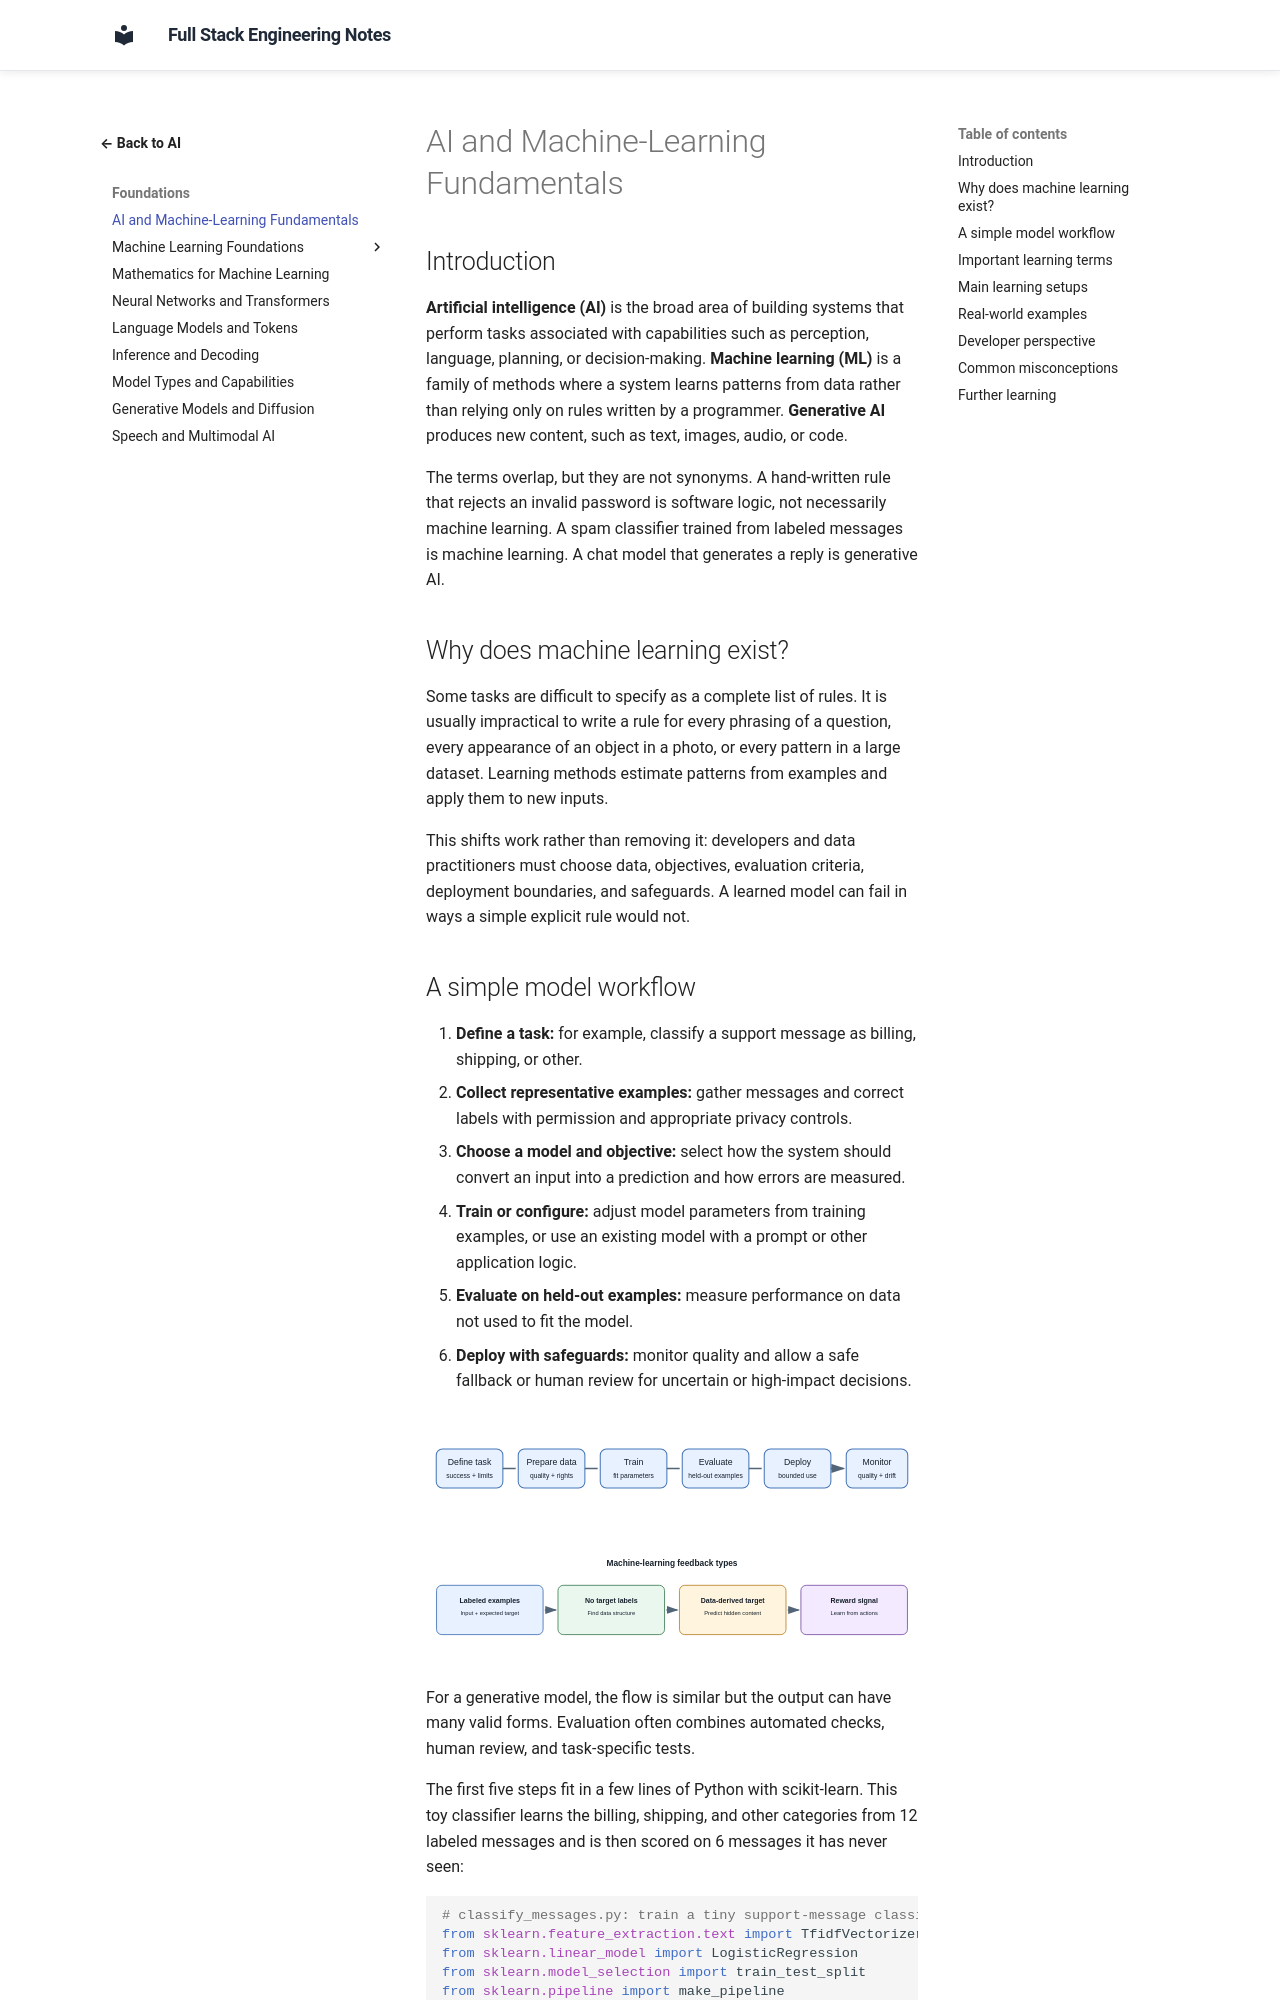

repository: murthy-satti/fullstack-notes · page: 06-ai-and-machine-learning/fundamentals/index.html · generator: mkdocs

# AI and Machine-Learning Fundamentals

## Introduction

**Artificial intelligence (AI)** is the broad area of building systems that
perform tasks associated with capabilities such as perception, language,
planning, or decision-making. **Machine learning (ML)** is a family of
methods where a system learns patterns from data rather than relying only on
rules written by a programmer. **Generative AI** produces new content, such
as text, images, audio, or code.

The terms overlap, but they are not synonyms. A hand-written rule that
rejects an invalid password is software logic, not necessarily machine
learning. A spam classifier trained from labeled messages is machine
learning. A chat model that generates a reply is generative AI.

## Why does machine learning exist?

Some tasks are difficult to specify as a complete list of rules. It is
usually impractical to write a rule for every phrasing of a question, every
appearance of an object in a photo, or every pattern in a large dataset.
Learning methods estimate patterns from examples and apply them to new
inputs.

This shifts work rather than removing it: developers and data practitioners
must choose data, objectives, evaluation criteria, deployment boundaries,
and safeguards. A learned model can fail in ways a simple explicit rule
would not.
